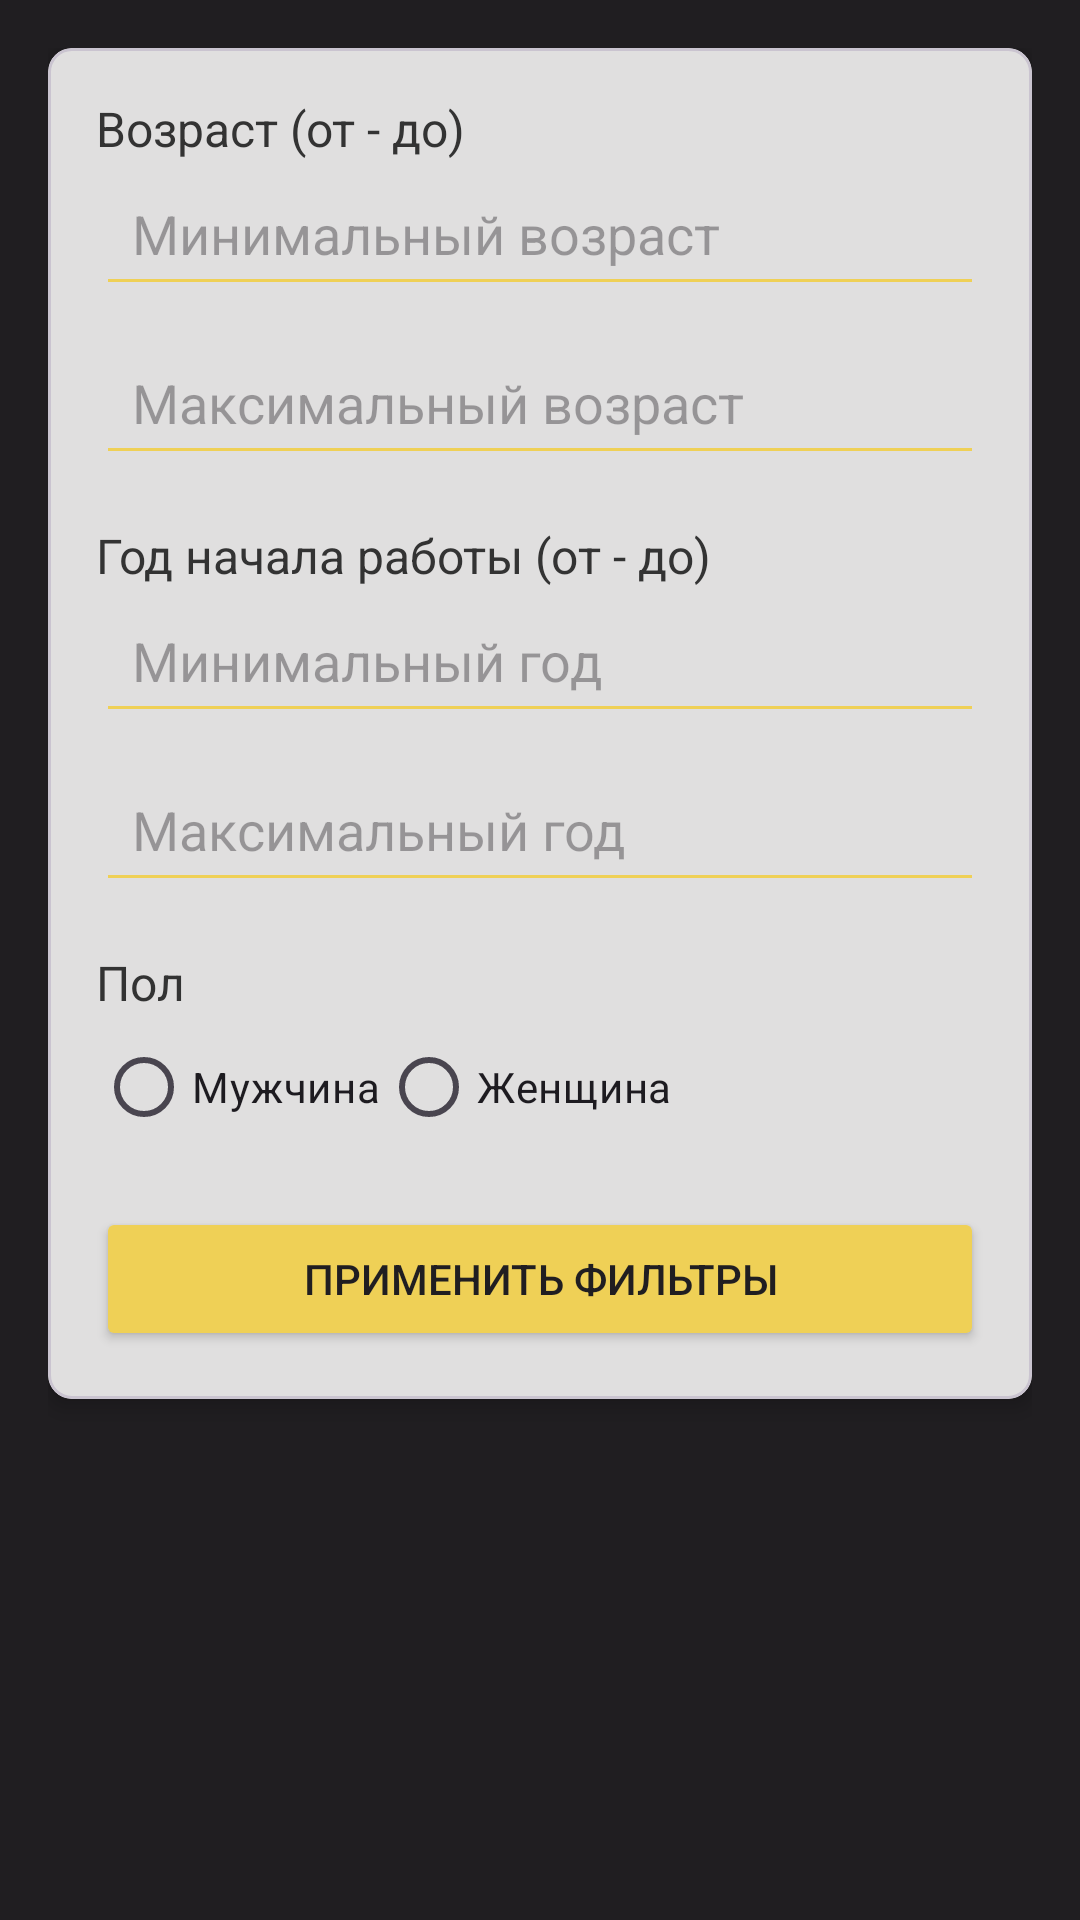

The Android layout XML behind this screen, and the referenced resources:
<!-- AndroidManifest.xml: application theme Theme.Faculty_App -->
<!-- res/layout/fragment_filter_bottom_sheet.xml -->
<?xml version="1.0" encoding="utf-8"?>
<androidx.coordinatorlayout.widget.CoordinatorLayout
    xmlns:android="http://schemas.android.com/apk/res/android"
    xmlns:app="http://schemas.android.com/apk/res-auto"
    android:layout_width="match_parent"
    android:layout_height="match_parent"
    android:background="#201E21">

    <LinearLayout
        android:layout_width="match_parent"
        android:layout_height="match_parent"
        android:orientation="vertical"
        android:padding="16dp"
        app:layout_behavior="@string/appbar_scrolling_view_behavior">

        
        <com.google.android.material.card.MaterialCardView
            android:layout_width="match_parent"
            android:layout_height="wrap_content"
            android:layout_marginBottom="16dp"
            app:cardCornerRadius="8dp"
            app:cardElevation="4dp"
            app:cardBackgroundColor="#E0DFDF">

            <LinearLayout
                android:layout_width="match_parent"
                android:layout_height="wrap_content"
                android:orientation="vertical"
                android:padding="16dp">

                
                <TextView
                    android:layout_width="wrap_content"
                    android:layout_height="wrap_content"
                    android:text="Возраст (от - до)"
                    android:textSize="16sp"
                    android:textColor="#333333" />

                <EditText
                    android:id="@+id/editTextMinAge"
                    android:layout_width="match_parent"
                    android:layout_height="wrap_content"
                    android:hint="Минимальный возраст"
                    android:padding="12dp"
                    android:backgroundTint="#EFD056" />

                <EditText
                    android:id="@+id/editTextMaxAge"
                    android:layout_width="match_parent"
                    android:layout_height="wrap_content"
                    android:hint="Максимальный возраст"
                    android:padding="12dp"
                    android:backgroundTint="#EFD056"
                    android:layout_marginTop="8dp" />

                
                <TextView
                    android:layout_width="wrap_content"
                    android:layout_height="wrap_content"
                    android:text="Год начала работы (от - до)"
                    android:textSize="16sp"
                    android:textColor="#333333"
                    android:layout_marginTop="16dp" />

                <EditText
                    android:id="@+id/editTextMinYearStart"
                    android:layout_width="match_parent"
                    android:layout_height="wrap_content"
                    android:hint="Минимальный год"
                    android:padding="12dp"
                    android:backgroundTint="#EFD056" />

                <EditText
                    android:id="@+id/editTextMaxYearStart"
                    android:layout_width="match_parent"
                    android:layout_height="wrap_content"
                    android:hint="Максимальный год"
                    android:padding="12dp"
                    android:backgroundTint="#EFD056"
                    android:layout_marginTop="8dp" />

                
                <TextView
                    android:layout_width="wrap_content"
                    android:layout_height="wrap_content"
                    android:text="Пол"
                    android:textSize="16sp"
                    android:textColor="#333333"
                    android:layout_marginTop="16dp" />

                <RadioGroup
                    android:id="@+id/radioGroupSex"
                    android:layout_width="match_parent"
                    android:layout_height="wrap_content"
                    android:orientation="horizontal">

                    <RadioButton
                        android:id="@+id/radioButtonMale"
                        android:layout_width="wrap_content"
                        android:layout_height="wrap_content"
                        android:text="Мужчина"
                        android:textSize="14sp" />

                    <RadioButton
                        android:id="@+id/radioButtonFemale"
                        android:layout_width="wrap_content"
                        android:layout_height="wrap_content"
                        android:text="Женщина"
                        android:textSize="14sp" />
                </RadioGroup>

                
                <Button
                    android:id="@+id/buttonApplyFilters"
                    android:layout_width="match_parent"
                    android:layout_height="wrap_content"
                    android:layout_marginTop="16dp"
                    android:backgroundTint="#EFD056"
                    android:text="Применить фильтры"
                    android:textColor="#201E21" />
            </LinearLayout>
        </com.google.android.material.card.MaterialCardView>
    </LinearLayout>
</androidx.coordinatorlayout.widget.CoordinatorLayout>
<!-- resources referenced by this layout -->
<resources>
  <style name="Theme.Faculty_App" parent="Base.Theme.Faculty_App" />
  <style name="Base.Theme.Faculty_App" parent="Theme.Material3.DayNight.NoActionBar">
          
          
      </style>
</resources>
